Photos from the image-classification dataset "plates" in the GitHub repository kerasis/py_for_data_labs. Its 2 classes are: cleaned, dirty.

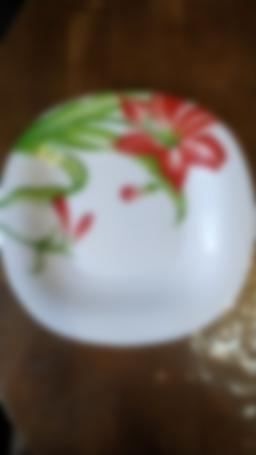
Label: cleaned

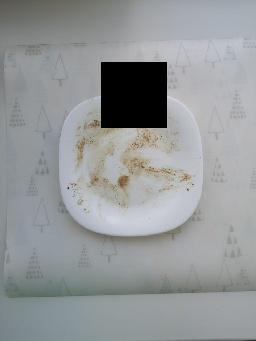
Label: dirty

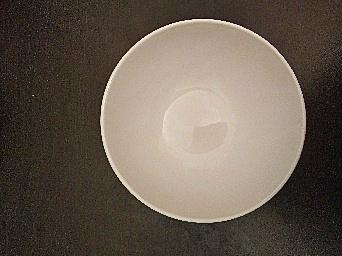
Label: cleaned

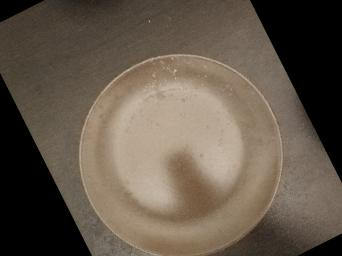
Label: dirty
